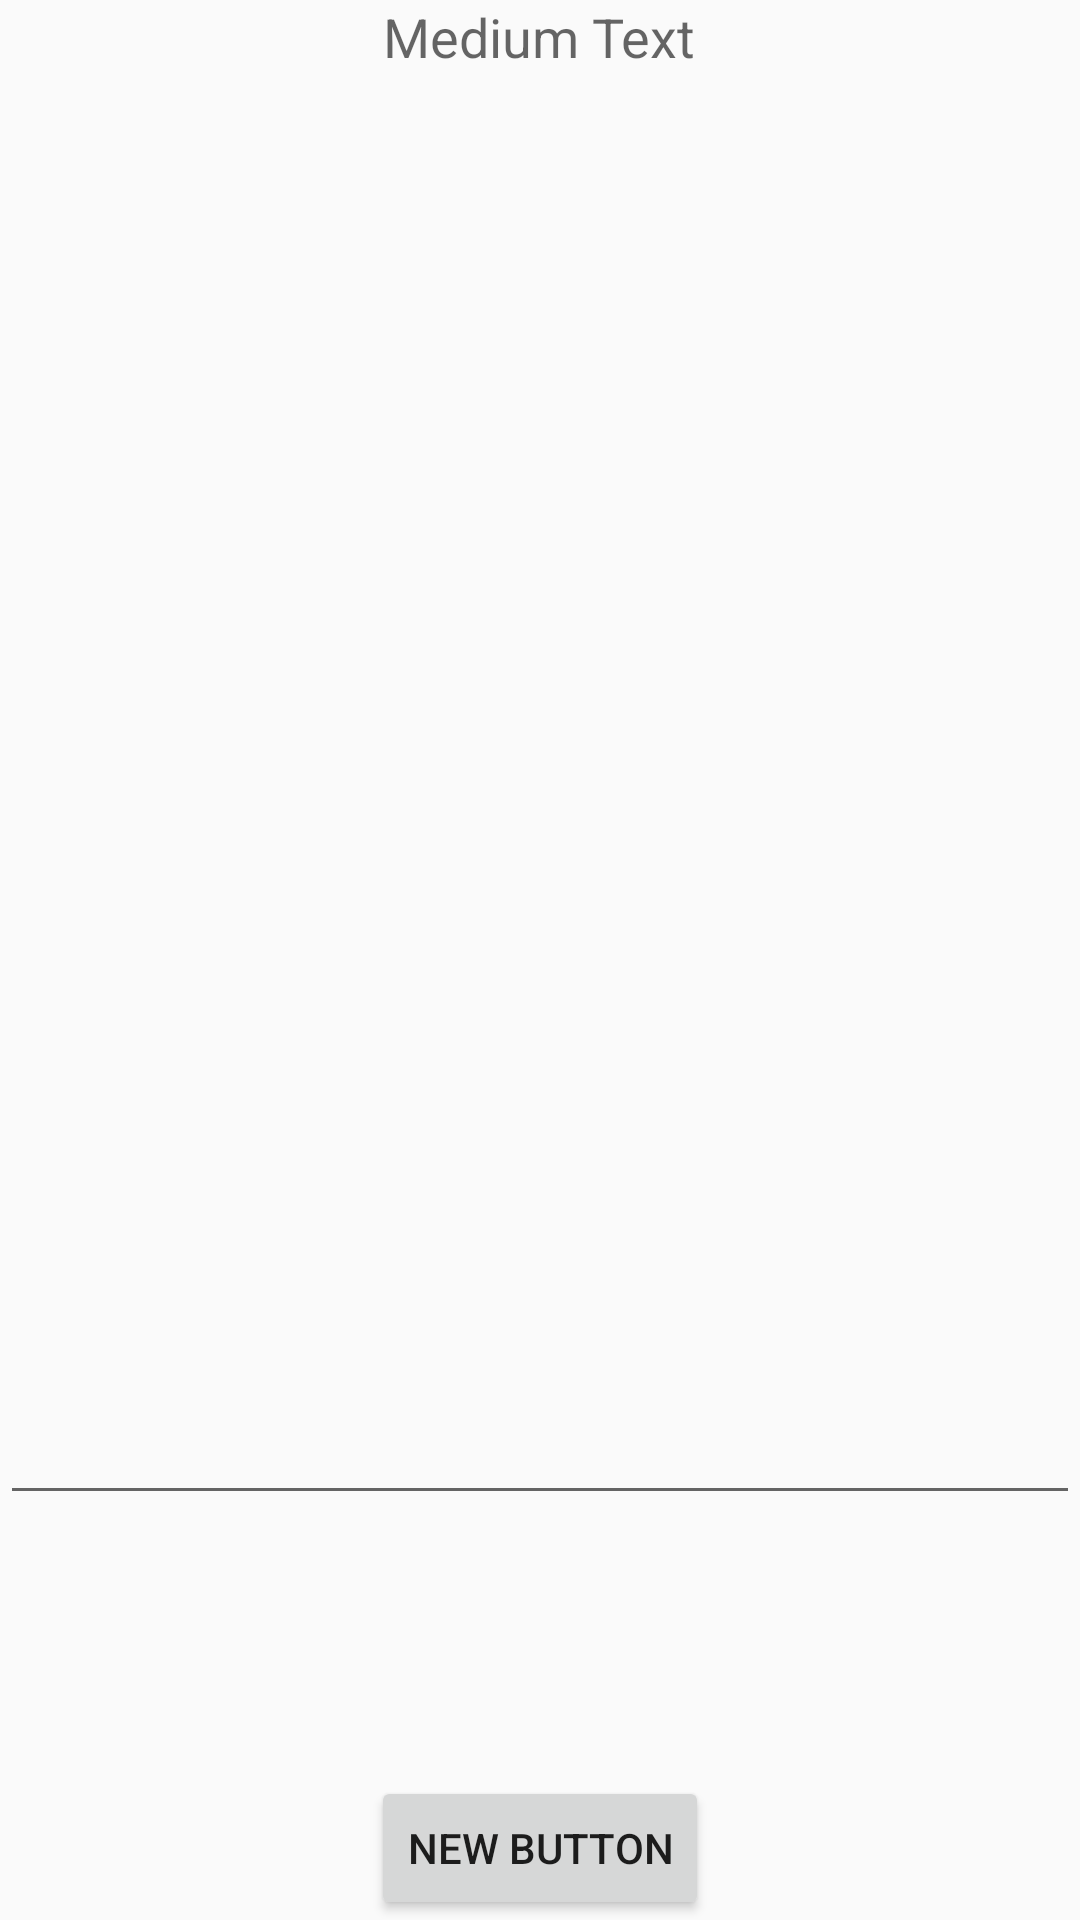

Android layout source for this screen:
<!-- AndroidManifest.xml: application theme AppTheme -->
<!-- res/layout/fragment_add.xml -->
<?xml version="1.0" encoding="utf-8"?>

<RelativeLayout xmlns:android="http://schemas.android.com/apk/res/android"
    android:orientation="vertical" android:layout_width="match_parent"
    android:layout_height="match_parent">

    <TextView
        android:layout_width="wrap_content"
        android:layout_height="wrap_content"
        android:textAppearance="?android:attr/textAppearanceMedium"
        android:text="Medium Text"
        android:id="@+id/textView2"
        android:layout_gravity="center_horizontal"
        android:layout_alignParentTop="true"
        android:layout_centerHorizontal="true" />

    <EditText
        android:layout_width="match_parent"
        android:layout_height="wrap_content"
        android:id="@+id/editText1"
        android:layout_above="@+id/button3"
        android:layout_alignParentLeft="true"
        android:layout_alignParentStart="true"
        android:layout_marginBottom="87dp" />

    <Button
        android:layout_width="wrap_content"
        android:layout_height="wrap_content"
        android:text="New Button"
        android:id="@+id/button3"
        android:layout_alignParentBottom="true"
        android:layout_centerHorizontal="true" />
</RelativeLayout>
<!-- resources referenced by this layout -->
<resources>
  <style name="AppTheme" parent="Theme.AppCompat.Light.NoActionBar">
          
          <item name="android:windowNoTitle">true</item>
          <item name="android:windowActionBar">false</item>
          <item name="colorPrimary">#2196F3</item>
          <item name="colorPrimaryDark">#1976D2</item>
          <item name="colorAccent">#FF4081</item>
  
      </style>
</resources>
